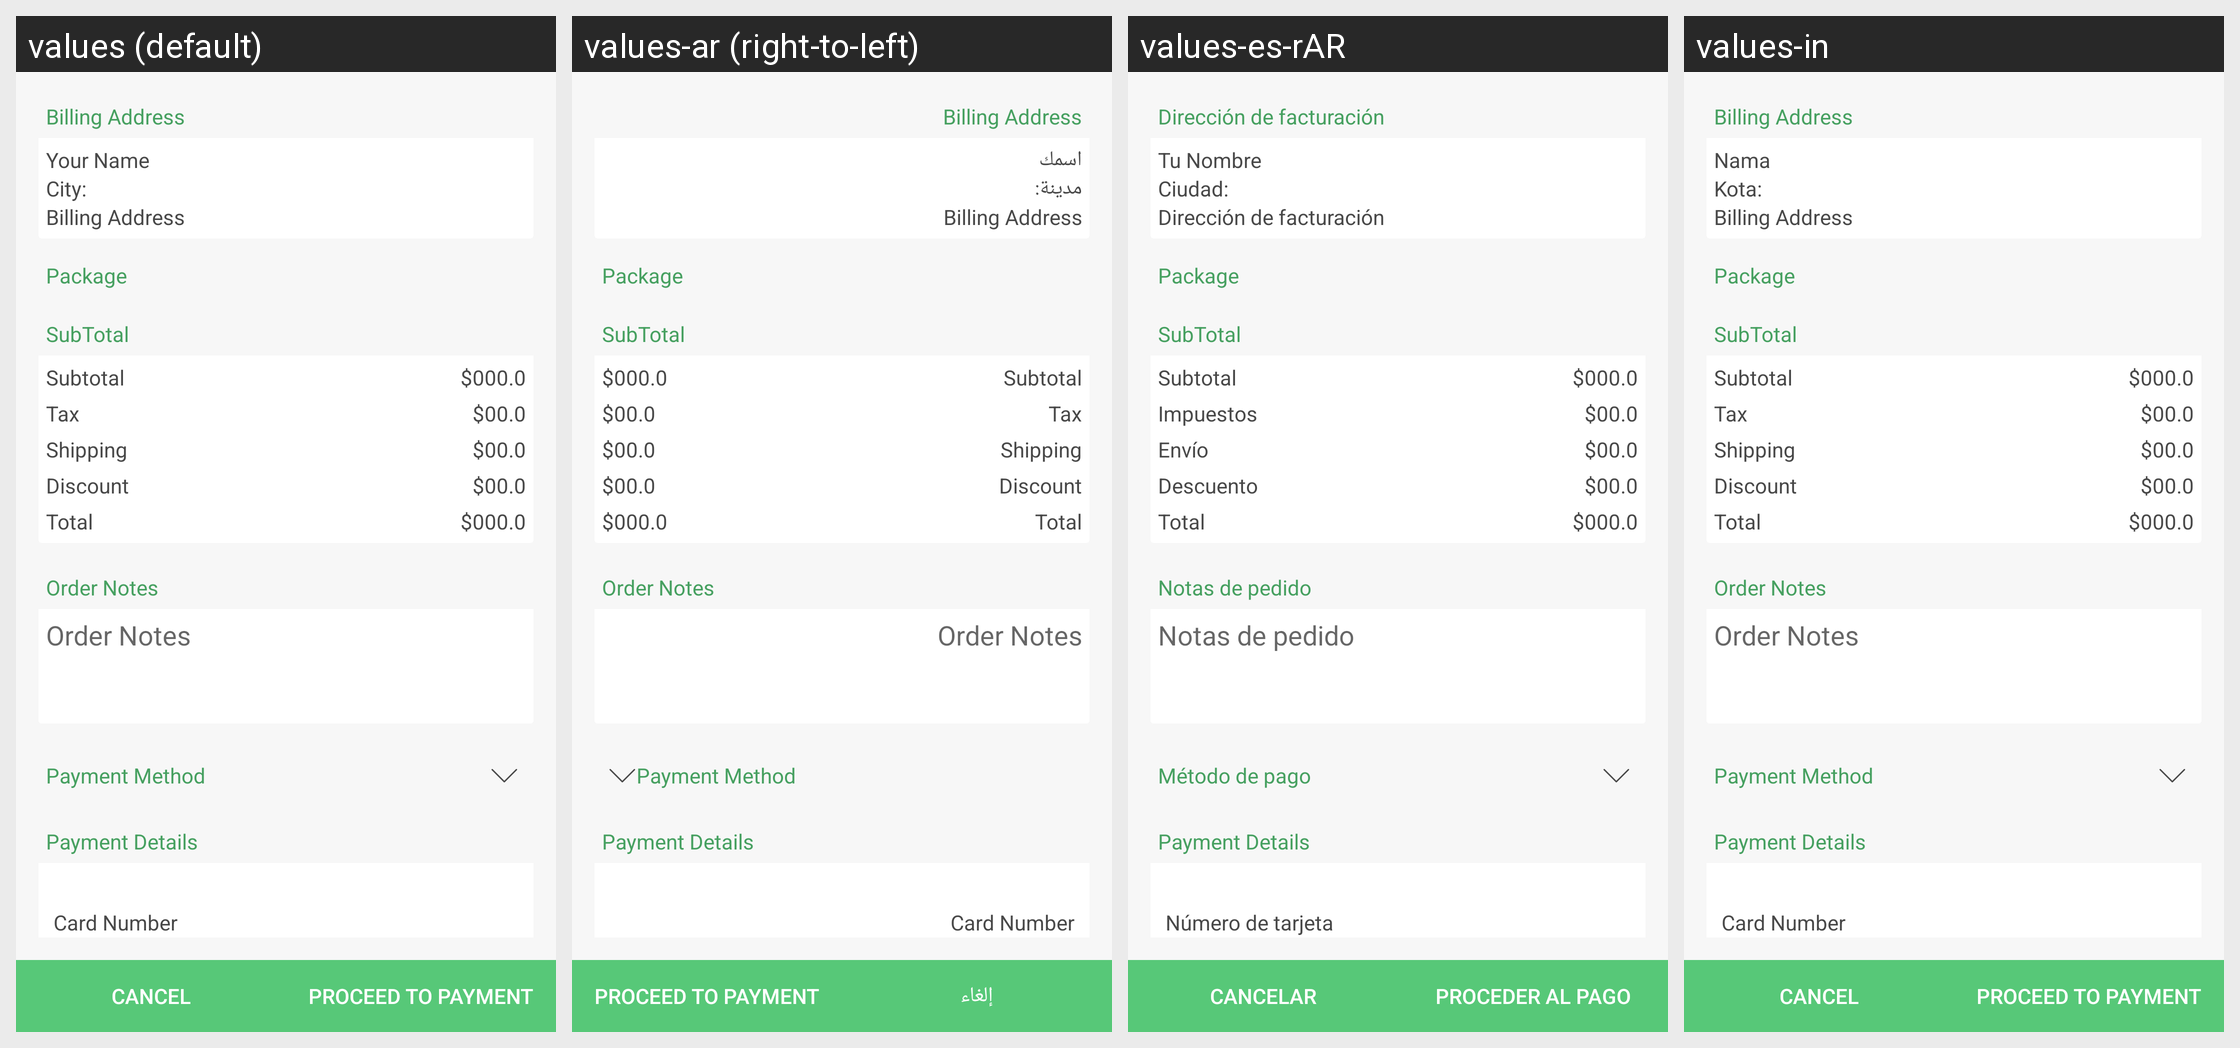

For this localized Android screen grid, give each drawn string resource with its value in every locale shown.
Android screen res/layout/activity_checkout.xml rendered under 4 locales, left to right: values (default), values-ar (right-to-left), values-es-rAR, values-in. Device: Nexus 5 (rendered at 1080×1920; each locale shown at half size, 540×960, under a caption strip naming it); theme AppTheme.
Other locales in the repository, not shown: values-es.
Strings drawn on this screen, with the default value and each locale's value (text and hints the layout hard-codes, and strings that could not be matched under every locale, appear in the picture but are not listed):

billing_address
  values: Billing Address
  values-ar: Billing Address  [not translated; the default value is used]
  values-es-rAR: Dirección de facturación
  values-in: Billing Address  [not translated; the default value is used]

city
  values: City:
  values-ar: مدينة:
  values-es-rAR: Ciudad:
  values-in: Kota:

subtotal
  values: Subtotal
  values-ar: Subtotal  [not translated; the default value is used]
  values-es-rAR: Subtotal
  values-in: Subtotal  [not translated; the default value is used]

tax
  values: Tax
  values-ar: Tax  [not translated; the default value is used]
  values-es-rAR: Impuestos
  values-in: Tax  [not translated; the default value is used]

shipping
  values: Shipping
  values-ar: Shipping  [not translated; the default value is used]
  values-es-rAR: Envío
  values-in: Shipping  [not translated; the default value is used]

discount
  values: Discount
  values-ar: Discount  [not translated; the default value is used]
  values-es-rAR: Descuento
  values-in: Discount  [not translated; the default value is used]

total
  values: Total
  values-ar: Total  [not translated; the default value is used]
  values-es-rAR: Total
  values-in: Total  [not translated; the default value is used]

order_notes
  values: Order Notes
  values-ar: Order Notes  [not translated; the default value is used]
  values-es-rAR: Notas de pedido
  values-in: Order Notes  [not translated; the default value is used]

payment_method
  values: Payment Method
  values-ar: Payment Method  [not translated; the default value is used]
  values-es-rAR: Método de pago
  values-in: Payment Method  [not translated; the default value is used]

card_number
  values: Card Number
  values-ar: Card Number  [not translated; the default value is used]
  values-es-rAR: Número de tarjeta
  values-in: Card Number  [not translated; the default value is used]

title_cancel
  values: CANCEL
  values-ar: إلغاء
  values-es-rAR: CANCELAR
  values-in: CANCEL  [not translated; the default value is used]

proceed_to_payment
  values: Proceed to Payment
  values-ar: Proceed to Payment  [not translated; the default value is used]
  values-es-rAR: Proceder al pago
  values-in: Proceed to Payment  [not translated; the default value is used]
